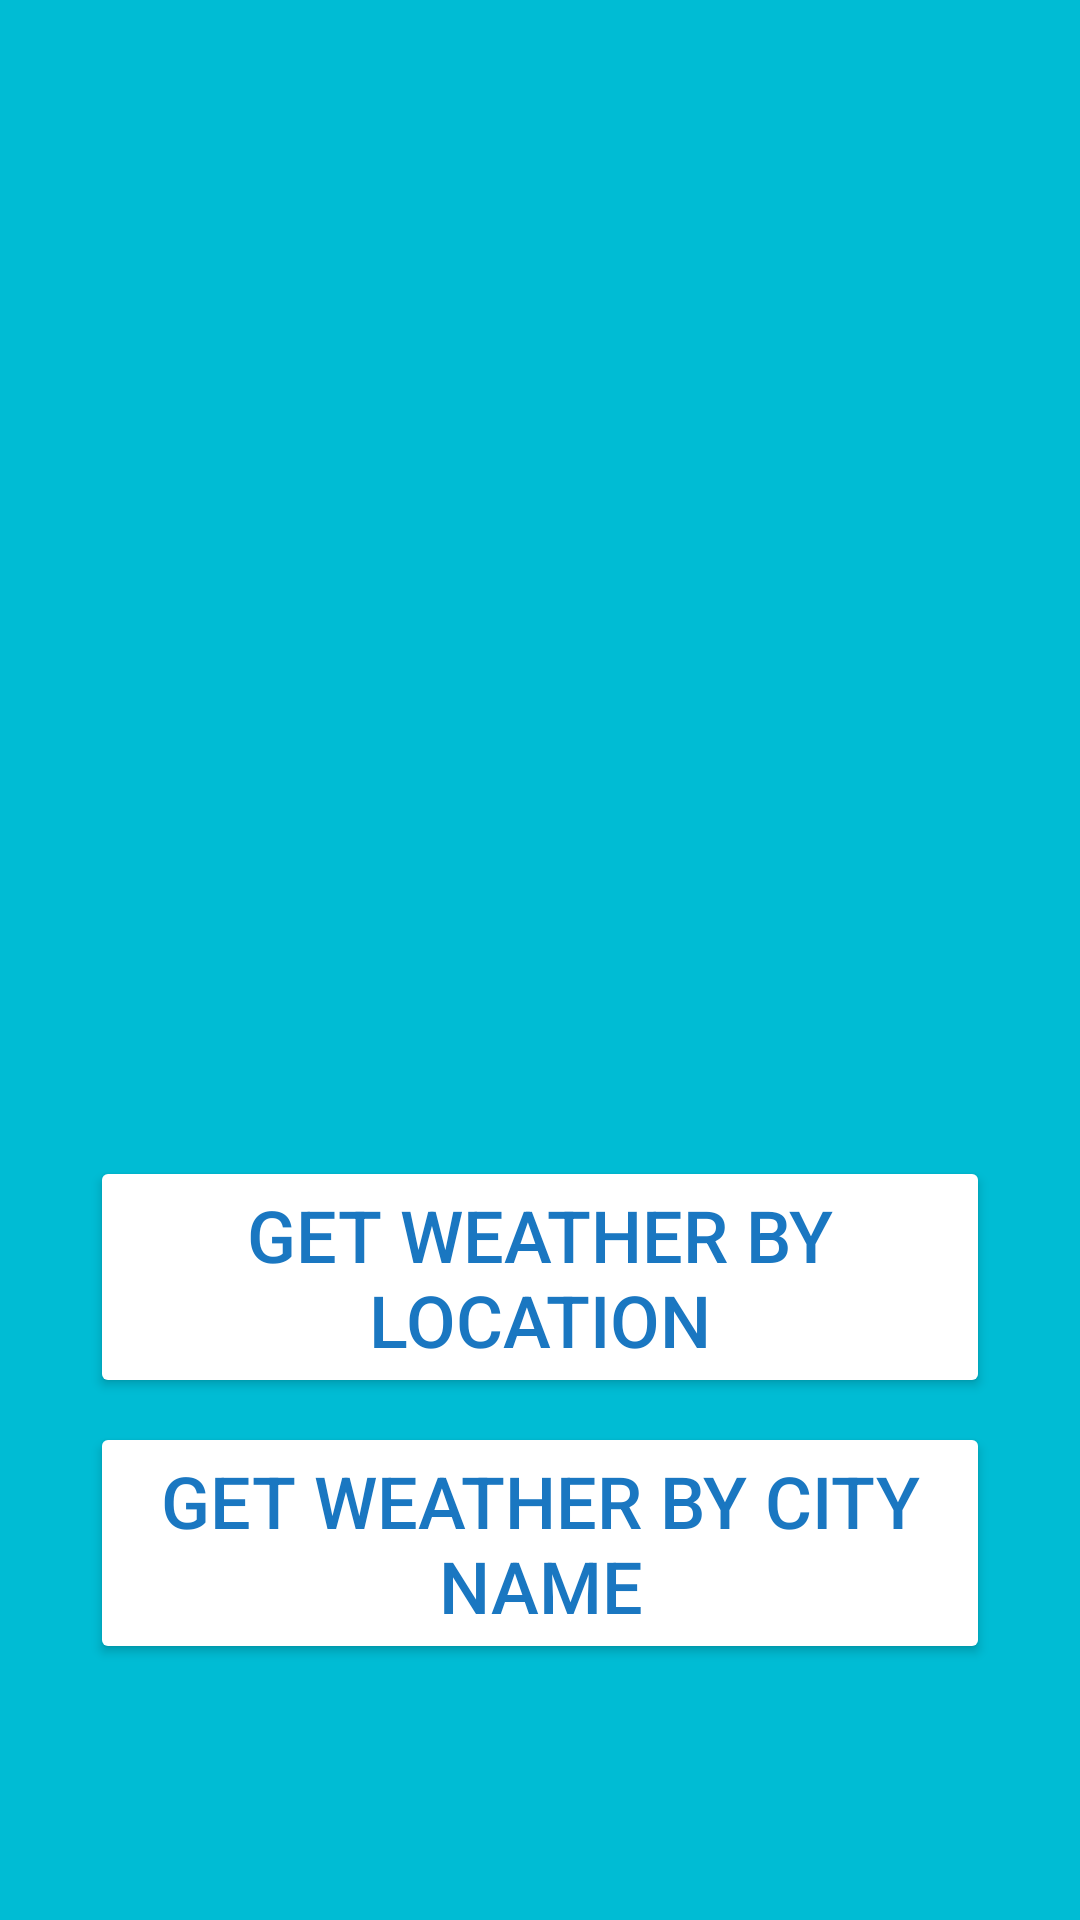

Write the Android layout XML for this screen, with the resource values it uses.
<!-- AndroidManifest.xml: application theme Base.Theme_FlagQuiz2 -->
<!-- res/layout/activity_weather_main.xml -->
<?xml version="1.0" encoding="utf-8"?>
<ScrollView xmlns:android="http://schemas.android.com/apk/res/android"
    xmlns:app="http://schemas.android.com/apk/res-auto"
    xmlns:tools="http://schemas.android.com/tools"
    android:id="@+id/main"
    android:layout_width="match_parent"
    android:layout_height="match_parent"
    android:background="@color/cyan_500"
    tools:context="com.plracticalcoding.restWeatherApp.view.MainWeatherActivity">

    <LinearLayout
        android:layout_width="match_parent"
        android:layout_height="wrap_content"
        android:orientation="vertical"
        android:layout_gravity="center">

        <ImageView
            android:layout_width="match_parent"
            android:layout_height="250dp"
            android:layout_marginStart="24dp"
            android:layout_marginEnd="24dp"
            app:srcCompat="@drawable/partly_cloudy_day_24px"/>

        <Button
            android:layout_width="match_parent"
            android:layout_height="wrap_content"
            android:text="Get Weather by Location"
            android:backgroundTint="@color/white"
            android:textColor="@color/blue"
            android:textSize="24sp"
            android:layout_marginTop="50dp"
            android:layout_marginStart="30dp"
            android:layout_marginEnd="30dp"
            android:id="@+id/buttonWeatherByLocation"/>

        <Button
            android:layout_width="match_parent"
            android:layout_height="wrap_content"
            android:text="Get Weather by City Name"
            android:backgroundTint="@color/white"
            android:textColor="@color/blue"
            android:textSize="24sp"
            android:layout_marginTop="8dp"
            android:layout_marginStart="30dp"
            android:layout_marginEnd="30dp"
            android:id="@+id/buttonWeatherByCityName"/>

    </LinearLayout>



</ScrollView>
<!-- resources referenced by this layout -->
<resources>
  <color name="blue">#F10D6FBD</color>
  <color name="cyan_500">#00BCD4</color>
  <color name="white">#FFFFFFFF</color>
  <style name="Base.Theme_FlagQuiz2" parent="Theme.MaterialComponents.DayNight.NoActionBar">
          <item name="android:windowSplashScreenAnimatedIcon">@drawable/quiz_24px</item>
          <item name="android:windowSplashScreenIconBackgroundColor">@color/green</item>
          <item name="android:windowSplashScreenBrandingImage">@drawable/mbarek_dev_logo</item>
          <item name="colorPrimary">@color/blue</item>
      </style>
  <!-- drawable quiz_24px (drawable) -->
  <vector xmlns:android="http://schemas.android.com/apk/res/android"
      android:width="24dp"
      android:height="24dp"
      android:tint="#FFFFFF"
      android:viewportWidth="960"
      android:viewportHeight="960">
  
      <group
          android:pivotX="480"
          android:scaleX="0.5"
          android:scaleY="0.5"
  
          >
          <path
              android:fillColor="@android:color/white"
              android:pathData="M560,600Q577,600 589.5,587.5Q602,575 602,558Q602,541 589.5,528.5Q577,516 560,516Q543,516 530.5,528.5Q518,541 518,558Q518,575 530.5,587.5Q543,600 560,600ZM530,472L590,472Q590,443 596,429.5Q602,416 624,394Q654,364 664,345.5Q674,327 674,302Q674,257 642.5,228.5Q611,200 560,200Q519,200 488.5,223Q458,246 446,284L500,306Q509,281 524.5,268.5Q540,256 560,256Q584,256 599,269.5Q614,283 614,306Q614,320 606,332.5Q598,345 578,364Q545,393 537.5,409.5Q530,426 530,472ZM320,720Q287,720 263.5,696.5Q240,673 240,640L240,160Q240,127 263.5,103.5Q287,80 320,80L800,80Q833,80 856.5,103.5Q880,127 880,160L880,640Q880,673 856.5,696.5Q833,720 800,720L320,720ZM320,640L800,640Q800,640 800,640Q800,640 800,640L800,160Q800,160 800,160Q800,160 800,160L320,160Q320,160 320,160Q320,160 320,160L320,640Q320,640 320,640Q320,640 320,640ZM160,880Q127,880 103.5,856.5Q80,833 80,800L80,240L160,240L160,800Q160,800 160,800Q160,800 160,800L720,800L720,880L160,880ZM320,160L320,160Q320,160 320,160Q320,160 320,160L320,640Q320,640 320,640Q320,640 320,640L320,640Q320,640 320,640Q320,640 320,640L320,160Q320,160 320,160Q320,160 320,160Z" />
      </group>
  
  </vector>
  <color name="green">#00BCD4</color>
</resources>
